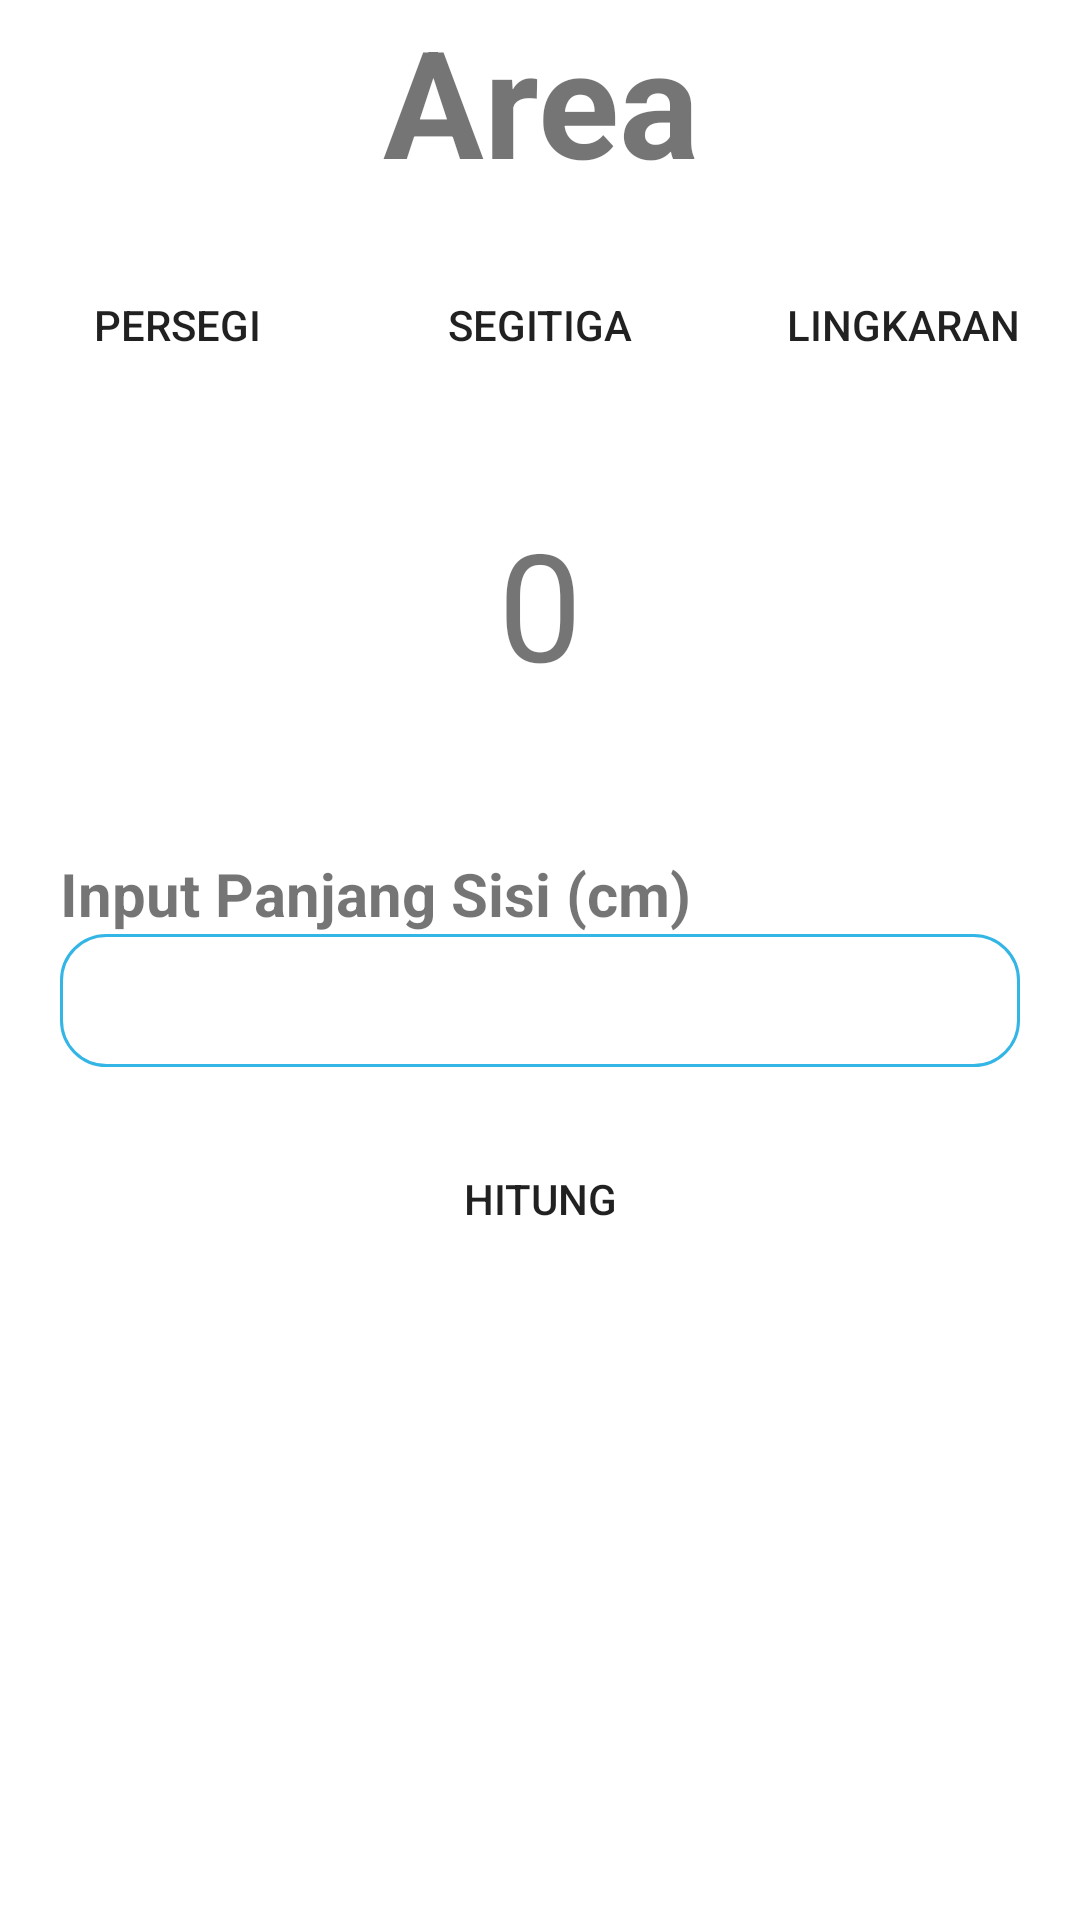

The Android layout XML behind this screen, and the referenced resources:
<!-- AndroidManifest.xml: application theme Theme.FinalProjectLnT -->
<!-- res/layout/fragment_area.xml -->
<?xml version="1.0" encoding="utf-8"?>
<ScrollView
    xmlns:android="http://schemas.android.com/apk/res/android"
    xmlns:app="http://schemas.android.com/apk/res-auto"
    xmlns:tools="http://schemas.android.com/tools"
    android:layout_width="match_parent"
    android:layout_height="match_parent"
    app:layout_constraintTop_toTopOf="parent"
    tools:context=".ui.area.AreaFragment">
<androidx.constraintlayout.widget.ConstraintLayout
    android:layout_width="match_parent"
    android:layout_height="match_parent">

    <TextView
        android:id="@+id/labelarea"
        android:layout_width="match_parent"
        android:layout_height="wrap_content"
        android:text="Area"
        android:textAlignment="center"
        android:textSize="50dp"
        android:textStyle="bold"
        app:layout_constraintTop_toTopOf="parent"/>

    <Button
        android:id="@+id/btnpersegi"
        android:layout_width="wrap_content"
        android:layout_height="wrap_content"
        app:layout_constraintTop_toBottomOf="@id/labelarea"
        app:layout_constraintStart_toStartOf="parent"
        android:backgroundTint="#00B4DE"
        android:background="@drawable/roundedbtn"
        android:layout_marginLeft="15dp"
        android:drawableTop="@drawable/square"
        android:text=" Persegi "/>

    <Button
        android:id="@+id/btnsegitiga"
        android:layout_width="wrap_content"
        android:layout_height="wrap_content"
        app:layout_constraintTop_toBottomOf="@id/labelarea"
        app:layout_constraintStart_toEndOf="@id/btnpersegi"
        app:layout_constraintEnd_toStartOf="@id/btnlingkaran"
        android:backgroundTint="#00B4DE"
        android:background="@drawable/roundedbtn"
        android:drawableTop="@drawable/triangle"
        android:text="Segitiga"/>

    <Button
        android:id="@+id/btnlingkaran"
        android:layout_width="wrap_content"
        android:layout_height="wrap_content"
        app:layout_constraintTop_toBottomOf="@id/labelarea"
        app:layout_constraintEnd_toEndOf="parent"
        android:backgroundTint="#00B4DE"
        android:background="@drawable/roundedbtn"
        android:layout_marginRight="15dp"
        android:drawableTop="@drawable/circle"
        android:text="Lingkaran"/>

    <TextView
        android:id="@+id/areacalc"
        android:layout_width="match_parent"
        android:layout_height="wrap_content"
        android:text="0"
        android:textAlignment="center"
        android:padding="50dp"
        android:textSize="50dp"
        app:layout_constraintTop_toBottomOf="@id/btnpersegi" />

    <TextView
        android:id="@+id/hintsisipersegi"
        android:layout_width="match_parent"
        android:layout_height="wrap_content"
        android:text="Input Panjang Sisi (cm)"
        android:textSize="20dp"
        android:textStyle="bold"
        android:layout_marginRight="20dp"
        android:layout_marginLeft="20dp"
        app:layout_constraintTop_toBottomOf="@id/areacalc"/>

    <EditText
        android:id="@+id/inputpersegi"
        android:layout_width="match_parent"
        android:layout_height="wrap_content"
        android:layout_marginRight="20dp"
        android:layout_marginLeft="20dp"
        android:paddingBottom="10dp"
        android:background="@drawable/borderline"
        android:inputType="numberDecimal"
        android:paddingTop="10dp"
        android:textAlignment="center"
        app:layout_constraintTop_toBottomOf="@id/hintsisipersegi"/>

    <Button
        android:id="@+id/Hitungpersegi"
        android:layout_width="match_parent"
        android:layout_height="wrap_content"
        android:text="Hitung"
        android:layout_marginRight="50dp"
        android:layout_marginLeft="50dp"
        android:paddingTop="10sp"
        android:paddingBottom="10sp"
        android:background="@drawable/roundedbtn"
        app:layout_constraintTop_toBottomOf="@id/inputpersegi"
        android:layout_marginTop="20dp"
        android:layout_marginBottom="100dp"/>

    <TextView
        android:layout_width="match_parent"
        android:layout_height="wrap_content"
        app:layout_constraintTop_toBottomOf="@id/Hitungpersegi"
        android:padding="50dp"/>

    <TextView
        android:id="@+id/hintalassegitiga"
        android:layout_width="match_parent"
        android:layout_height="wrap_content"
        android:text="Input alas segitiga (cm)"
        android:textSize="20dp"
        android:textStyle="bold"
        android:layout_marginRight="20dp"
        android:layout_marginLeft="20dp"
        android:visibility="invisible"
        app:layout_constraintTop_toBottomOf="@id/areacalc"/>

    <EditText
        android:id="@+id/inputalassegitiga"
        android:layout_width="match_parent"
        android:layout_height="wrap_content"
        android:layout_marginRight="20dp"
        android:layout_marginLeft="20dp"
        android:paddingBottom="10dp"
        android:background="@drawable/borderline"
        android:inputType="numberDecimal"
        android:paddingTop="10dp"
        android:textAlignment="center"
        android:visibility="invisible"
        app:layout_constraintTop_toBottomOf="@id/hintalassegitiga"/>

    <TextView
        android:id="@+id/hinttinggisegitiga"
        android:layout_width="match_parent"
        android:layout_height="wrap_content"
        android:text="Input tinggi Segitiga (cm)"
        android:textSize="20dp"
        android:textStyle="bold"
        android:layout_marginRight="20dp"
        android:layout_marginLeft="20dp"
        android:visibility="invisible"
        app:layout_constraintTop_toBottomOf="@id/inputalassegitiga"/>

    <EditText
        android:id="@+id/inputtinggisegitiga"
        android:layout_width="match_parent"
        android:layout_height="wrap_content"
        android:layout_marginRight="20dp"
        android:layout_marginLeft="20dp"
        android:paddingBottom="10dp"
        android:background="@drawable/borderline"
        android:inputType="numberDecimal"
        android:paddingTop="10dp"
        android:textAlignment="center"
        android:visibility="invisible"
        app:layout_constraintTop_toBottomOf="@id/hinttinggisegitiga"/>

    <Button
        android:id="@+id/Hitungsegitiga"
        android:layout_width="match_parent"
        android:layout_height="wrap_content"
        android:text="Hitung"
        android:layout_marginRight="50dp"
        android:layout_marginLeft="50dp"
        android:paddingTop="10sp"
        android:paddingBottom="10sp"
        android:visibility="invisible"
        android:background="@drawable/roundedbtn"
        app:layout_constraintTop_toBottomOf="@id/inputtinggisegitiga"
        android:layout_marginTop="20dp"/>

    <TextView
        android:layout_width="match_parent"
        android:layout_height="wrap_content"
        app:layout_constraintTop_toBottomOf="@id/Hitungsegitiga"
        android:padding="50dp"/>

    <TextView
        android:id="@+id/pilihjd"
        android:layout_width="wrap_content"
        android:layout_height="wrap_content"
        android:padding="10dp"
        android:text="Pilih: "
        android:textSize="20dp"
        android:layout_marginLeft="20dp"
        android:visibility="invisible"
        app:layout_constraintTop_toBottomOf="@id/areacalc"
        app:layout_constraintStart_toStartOf="parent"/>

    <Spinner
        android:id="@+id/jaridiameter"
        android:layout_width="match_parent"
        android:layout_height="wrap_content"
        android:padding="10dp"
        android:layout_marginRight="20dp"
        android:layout_marginLeft="100dp"
        android:visibility="invisible"
        app:layout_constraintTop_toBottomOf="@id/areacalc"
        app:layout_constraintStart_toEndOf="@id/pilihjd"/>

    <TextView
        android:id="@+id/hintlingkaran"
        android:layout_width="match_parent"
        android:layout_height="wrap_content"
        android:text="Input diameter atau jari-jari (cm)"
        android:textSize="20dp"
        android:textStyle="bold"
        android:layout_marginRight="20dp"
        android:layout_marginLeft="20dp"
        android:visibility="invisible"
        app:layout_constraintTop_toBottomOf="@id/pilihjd"/>

    <EditText
        android:id="@+id/inputlingkaran"
        android:layout_width="match_parent"
        android:layout_height="wrap_content"
        android:layout_marginRight="20dp"
        android:layout_marginLeft="20dp"
        android:paddingBottom="10dp"
        android:background="@drawable/borderline"
        android:inputType="numberDecimal"
        android:paddingTop="10dp"
        android:textAlignment="center"
        android:visibility="invisible"
        app:layout_constraintTop_toBottomOf="@id/hintlingkaran"/>

    <Button
        android:id="@+id/Hitunglingkaran"
        android:layout_width="match_parent"
        android:layout_height="wrap_content"
        android:text="Hitung"
        android:layout_marginRight="50dp"
        android:layout_marginLeft="50dp"
        android:paddingTop="10sp"
        android:paddingBottom="10sp"
        android:visibility="invisible"
        android:background="@drawable/roundedbtn"
        app:layout_constraintTop_toBottomOf="@id/inputlingkaran"
        android:layout_marginTop="20dp"/>

    <TextView
        android:layout_width="match_parent"
        android:layout_height="wrap_content"
        app:layout_constraintTop_toBottomOf="@id/Hitunglingkaran"
        android:padding="50dp"/>

</androidx.constraintlayout.widget.ConstraintLayout>
    </ScrollView>
<!-- resources referenced by this layout -->
<resources>
  <!-- drawable borderline (drawable) -->
  <?xml version="1.0" encoding="utf-8"?>
  <shape xmlns:android="http://schemas.android.com/apk/res/android"
      android:shape="rectangle">
      <stroke
          android:width="1dp"
          android:color="@android:color/holo_blue_light" />
  
      <corners
          android:bottomRightRadius="15dp"
          android:bottomLeftRadius="15dp"
          android:topLeftRadius="15dp"
          android:topRightRadius="15dp" />
  </shape>
  <!-- drawable circle: png bitmap (drawable-v24, 994 bytes) -->
  <!-- drawable square: png bitmap (drawable-v24, 525 bytes) -->
  <!-- drawable triangle: png bitmap (drawable-v24, 903 bytes) -->
  <style name="Theme.FinalProjectLnT" parent="Theme.MaterialComponents.DayNight.DarkActionBar">
          
  
  
          <item name="colorPrimary">@color/bluedefault</item>
          <item name="colorPrimaryVariant">@color/blueee</item>
          <item name="colorOnPrimary">@color/white</item>
          
          <item name="colorSecondary">@color/teal_200</item>
          <item name="colorSecondaryVariant">@color/teal_700</item>
          <item name="colorOnSecondary">@color/black</item>
          
          <item name="android:statusBarColor" tools:targetApi="l">?attr/colorPrimaryVariant</item>
          
      </style>
  <color name="bluedefault">#00B4DE</color>
  <color name="blueee">#007FA7</color>
  <color name="white">#FFFFFFFF</color>
  <color name="teal_200">#FF03DAC5</color>
  <color name="teal_700">#FF018786</color>
  <color name="black">#FF000000</color>
</resources>
